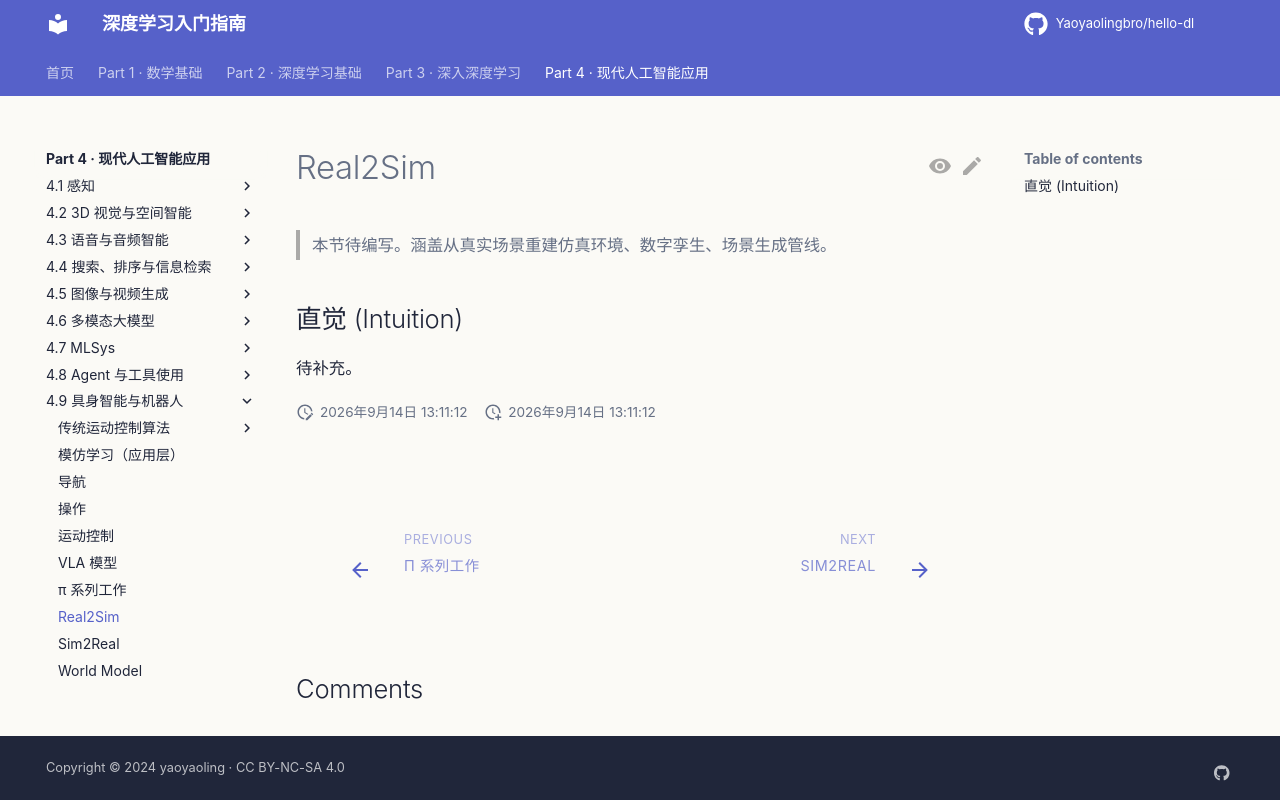

repository: Yaoyaolingbro/hello-dl · page: 04-applications/embodied/real2sim/index.html · generator: mkdocs

# Real2Sim

> 本节待编写。涵盖从真实场景重建仿真环境、数字孪生、场景生成管线。

## 直觉 (Intuition)

待补充。
